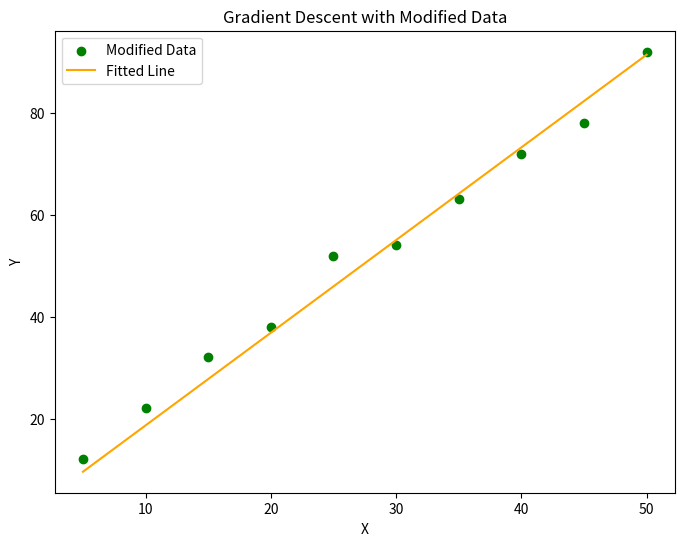

Write Python code to recreate this figure.
import numpy as np
import matplotlib.pyplot as plt

# Mean Squared Error (Cost function)
def mse(y_true, y_pred):
    return np.mean((y_true - y_pred) ** 2)

# Gradient Descent function
def gradient_descent(x, y, lr=0.0001, iterations=2000):
    w, b = 0.1, 0.01  # Initialize weight and bias
    n = len(x)        # Number of data points
    
    for i in range(iterations):
        y_pred = w * x + b  # Predict the output
        cost = mse(y, y_pred)  # Calculate the cost (MSE)
        
        # Calculate gradients
        w_gradient = -(2/n) * np.dot(x, (y - y_pred))
        b_gradient = -(2/n) * np.sum(y - y_pred)
        
        # Update the weights and bias
        w -= lr * w_gradient
        b -= lr * b_gradient
        
        if i % 100 == 0:  # Print every 100th iteration
            print(f"Iteration {i}: Cost = {cost}, Weight = {w}, Bias = {b}")
    
    return w, b

# Main function
def main():
    # Modified Data (e.g., adding noise to simulate a different scenario)
    X = np.array([5.0, 10.0, 15.0, 20.0, 25.0, 30.0, 35.0, 40.0, 45.0, 50.0])
    Y = np.array([12.0, 22.0, 32.0, 38.0, 52.0, 54.0, 63.0, 72.0, 78.0, 92.0])  # Slightly different from actual data
    
    # Estimate weight and bias using gradient descent
    w, b = gradient_descent(X, Y, lr=0.0001, iterations=2000)
    print(f"\nEstimated Weight: {w}, Estimated Bias: {b}")
    
    # Predictions and Plotting
    Y_pred = w * X + b
    
    # Plot modified data and regression line
    plt.figure(figsize=(8, 6))
    plt.scatter(X, Y, color='green', label='Modified Data')
    plt.plot(X, Y_pred, color='orange', label='Fitted Line')
    plt.xlabel("X")
    plt.ylabel("Y")
    plt.title("Gradient Descent with Modified Data")
    plt.legend()
    plt.show()

if __name__ == "__main__":
    main()
